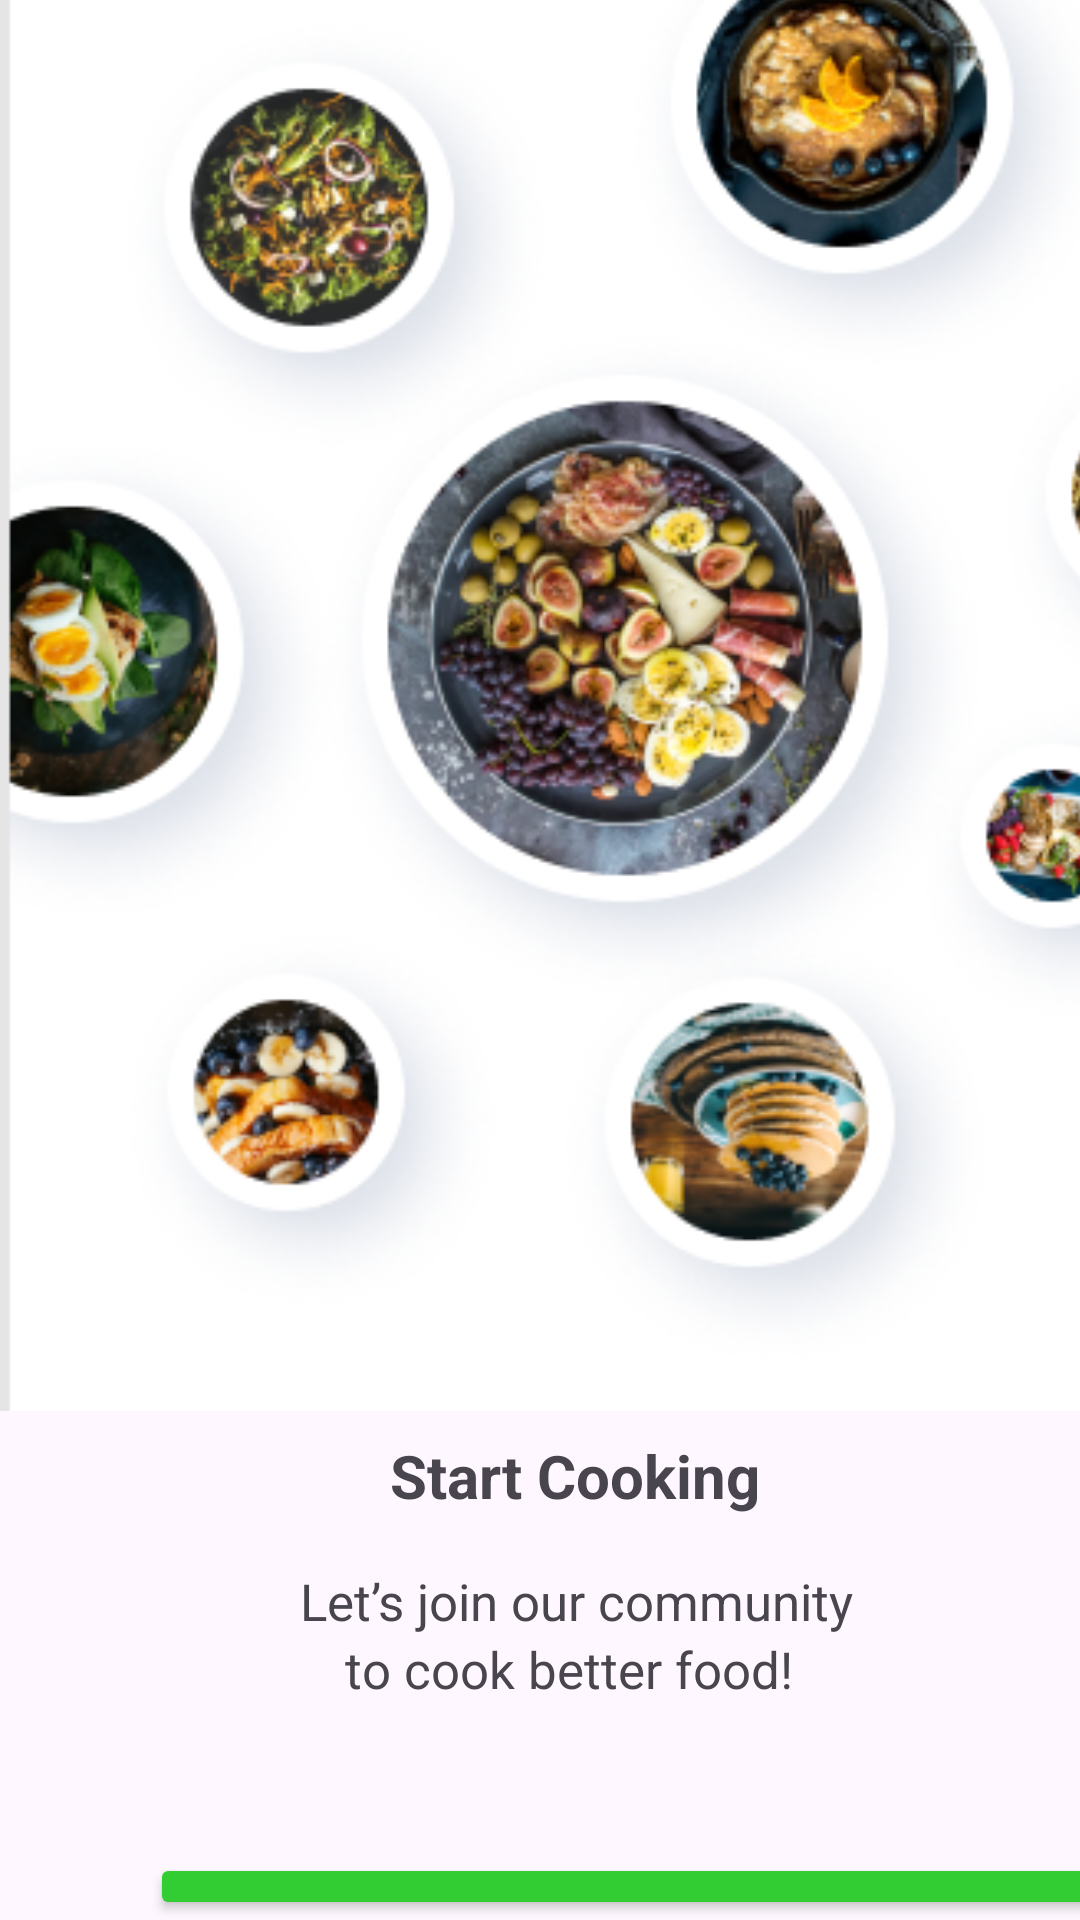

Produce the Android XML layout that renders to this screen, including the resource entries it uses.
<!-- AndroidManifest.xml: application theme Theme.Chefio -->
<!-- res/layout/activity_main1.xml -->
<?xml version="1.0" encoding="utf-8"?>
<androidx.appcompat.widget.LinearLayoutCompat android:layout_width="wrap_content"
    android:layout_height="wrap_content" xmlns:android="http://schemas.android.com/apk/res/android">
    <LinearLayout
        android:layout_width="match_parent"
        android:layout_height="wrap_content"
        android:orientation="vertical">
    <LinearLayout
        android:layout_width="match_parent"
        android:layout_height="wrap_content">
        <ImageView
            android:layout_width="410dp"
            android:layout_height="518dp"
            android:src="@drawable/tyu"
            android:layout_marginTop="-40dp">
        </ImageView>
    </LinearLayout>
        <LinearLayout
            android:layout_width="match_parent"
            android:layout_height="match_parent"
            android:orientation="vertical">
            <TextView
                android:layout_width="wrap_content"
                android:layout_height="wrap_content"
                android:text="Start Cooking"
                android:textStyle="bold"
                android:textSize="20dp"
                android:layout_marginLeft="130dp">
            </TextView>
            <TextView
                android:layout_width="wrap_content"
                android:layout_height="wrap_content"
                android:text="Let’s join our community"
                android:layout_marginLeft="100dp"
                android:layout_marginTop="17dp"
                android:textSize="17dp">
            </TextView>
            <TextView
                android:layout_width="wrap_content"
                android:layout_height="wrap_content"
                android:text="to cook better food!"
                android:layout_marginLeft="115dp"
                android:textSize="17dp">
            </TextView>

            <Button
                android:layout_width="316dp"
                android:layout_height="wrap_content"
                android:layout_marginLeft="50dp"
                android:layout_marginTop="50dp"
                android:text="Get Started"
                android:backgroundTint="#32cd32">

            </Button>

        </LinearLayout>

    </LinearLayout>
</androidx.appcompat.widget.LinearLayoutCompat>
<!-- resources referenced by this layout -->
<resources>
  <!-- drawable tyu: png bitmap (drawable, 194442 bytes) -->
  <style name="Theme.Chefio" parent="Base.Theme.Chefio" />
  <style name="Base.Theme.Chefio" parent="Theme.Material3.DayNight.NoActionBar">
          
          
      </style>
</resources>
